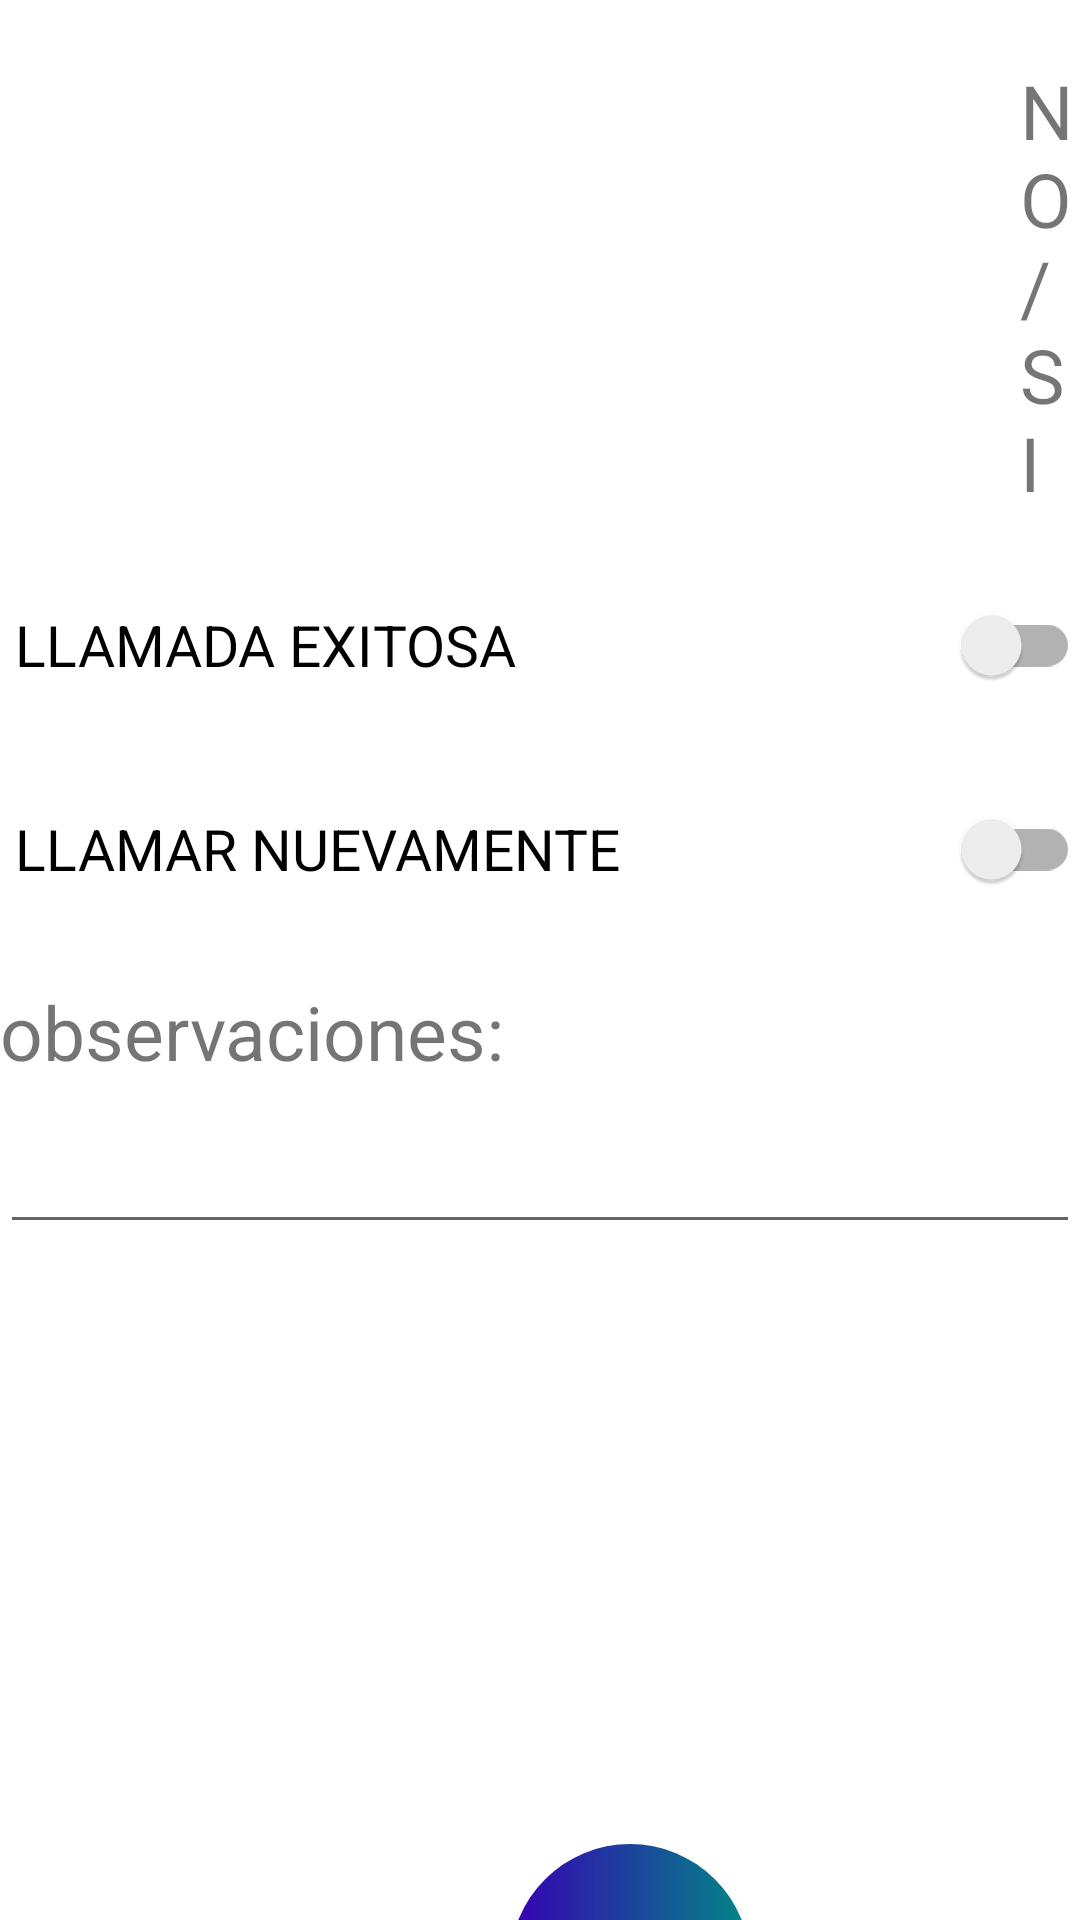

Layout XML and referenced resources for this Android screen:
<!-- AndroidManifest.xml: application theme Theme.Callcenter -->
<!-- res/layout/fragment_register_call.xml -->
<?xml version="1.0" encoding="utf-8"?>
<layout xmlns:android="http://schemas.android.com/apk/res/android"
    xmlns:tools="http://schemas.android.com/tools">
<androidx.appcompat.widget.LinearLayoutCompat
    android:layout_width="match_parent"
    android:layout_height="match_parent"
    tools:context=".RegisterCallFragment"
    android:orientation="vertical"

    >

<androidx.appcompat.widget.AppCompatTextView
    android:layout_width="match_parent"
    android:layout_height="wrap_content"
    android:text="@string/no_si"

    android:textSize="25sp"
    android:layout_marginStart="340dp"
    android:layout_marginTop="20dp"/>


    <androidx.appcompat.widget.SwitchCompat
        android:id="@+id/sw_llamada_exitosa"
        android:layout_width="match_parent"
        android:layout_height="wrap_content"
        android:text="LLAMADA EXITOSA"

        android:layout_marginTop="20dp"
        android:paddingStart="5dp"
        android:textSize="19sp"
        />


    <androidx.appcompat.widget.SwitchCompat
        android:id="@+id/sw_volver_a_llamar"
        android:layout_width="match_parent"
        android:layout_height="wrap_content"
        android:text="LLAMAR NUEVAMENTE"

        android:layout_marginTop="20dp"
        android:paddingStart="5dp"
        android:textSize="19sp"
        />
    <androidx.appcompat.widget.LinearLayoutCompat
        android:layout_width="match_parent"
        android:layout_height="wrap_content"

        android:layout_marginTop="20dp"
        android:orientation="vertical">
        <androidx.appcompat.widget.AppCompatTextView
            android:layout_width="match_parent"
            android:layout_height="wrap_content"
            android:text="observaciones:"
            android:textSize="25sp" />
        <androidx.appcompat.widget.AppCompatEditText
            android:id="@+id/et_observaciones"
            android:layout_width="match_parent"
            android:layout_height="wrap_content"
          android:layout_marginTop="10dp"
            android:textSize="20sp"
         />

    </androidx.appcompat.widget.LinearLayoutCompat>
<androidx.appcompat.widget.AppCompatButton
    android:id="@+id/bt_registrer_call"
    android:layout_width="80dp"
    android:layout_height="80dp"
    android:background="@drawable/button_circular"

    android:layout_marginTop="200dp"
    android:layout_marginStart="170dp"
    android:text="REGISTRAR"
    android:textColor="@color/white"
    android:focusable="true"
    android:clickable="true"

    />


</androidx.appcompat.widget.LinearLayoutCompat>
</layout>
<!-- resources referenced by this layout -->
<resources>
  <color name="white">#FFFFFFFF</color>
  <!-- drawable button_circular (drawable) -->
  <?xml version="1.0" encoding="utf-8"?>
  <shape xmlns:android="http://schemas.android.com/apk/res/android" android:shape="oval"
      >
  
    <gradient
        android:startColor="@color/purple_700"
     android:endColor="@color/teal_700"
    />
  
  
  
  </shape>
  <string name="no_si">NO/SI</string>
  <style name="Theme.Callcenter" parent="Theme.MaterialComponents.DayNight.DarkActionBar">
          
          <item name="colorPrimary">@color/purple_500</item>
          <item name="colorPrimaryVariant">@color/purple_700</item>
          <item name="colorOnPrimary">@color/white</item>
          
          <item name="colorSecondary">@color/teal_200</item>
          <item name="colorSecondaryVariant">@color/teal_700</item>
          <item name="colorOnSecondary">@color/black</item>
          
          <item name="android:statusBarColor">?attr/colorPrimaryVariant</item>
          
      </style>
  <color name="purple_700">#FF3700B3</color>
  <color name="teal_700">#FF018786</color>
  <color name="purple_500">#FF6200EE</color>
  <color name="teal_200">#FF03DAC5</color>
  <color name="black">#FF000000</color>
</resources>
